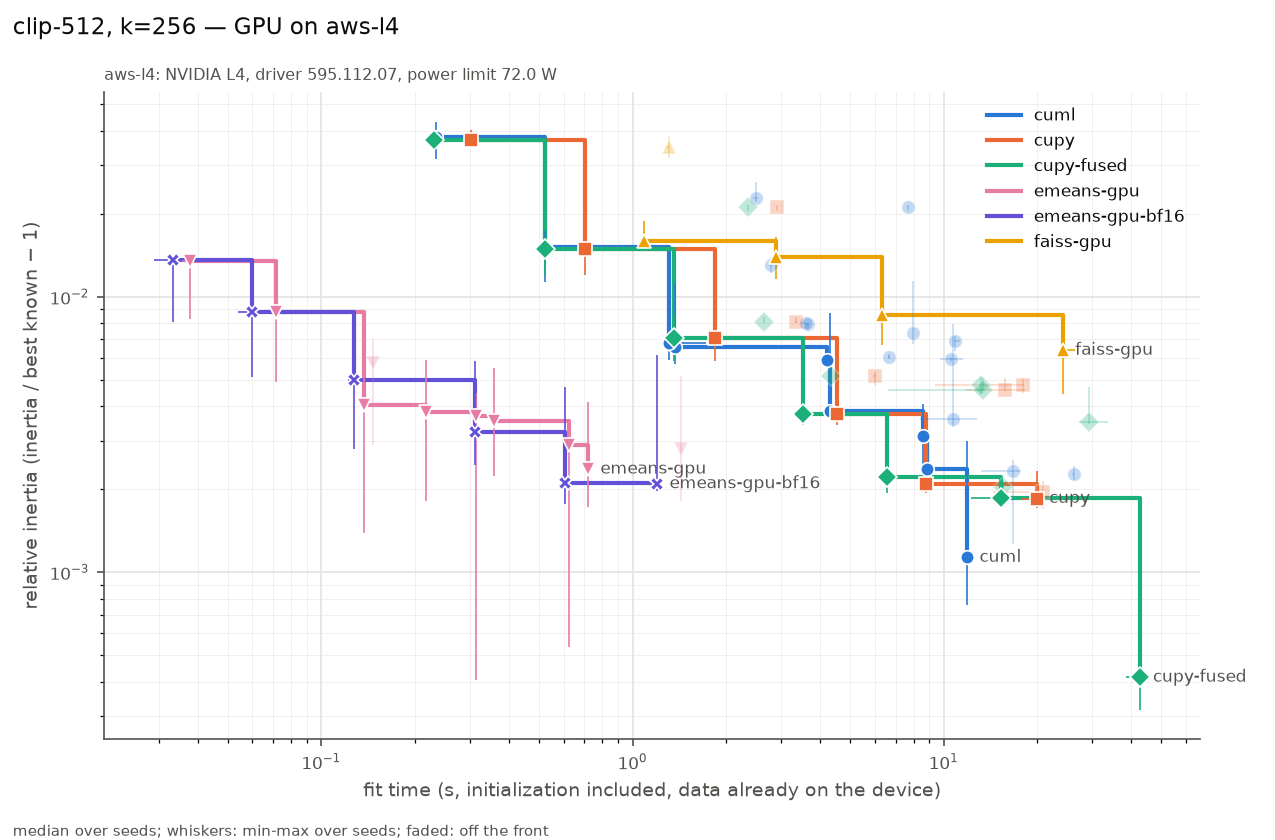

Data behind this chart, as committed beside it:
series, settings, on_front, fit_s, fit_s_min, fit_s_max, rel, rel_min, rel_max, n_seeds, n_iter_median, n_empty_max, peak_mem_mb_median, gpu_sm_clock_mean
cuml, init=random max_iter=3 n_init=1 oversamp…, True, 0.2338, 0.2292, 0.2352, 0.03819, 0.03162, 0.04322, 3, 3, 0, 30, 1515
cuml, init=random max_iter=10 n_init=1 oversam…, True, 0.5228, 0.5159, 0.526, 0.01519, 0.01129, 0.01734, 3, 10, 0, 30, 1315
cuml, init=random max_iter=300 n_init=1 oversa…, True, 1.308, 1.306, 1.724, 0.006798, 0.005874, 0.01035, 3, 28, 0, 30, 1197
cuml, init=random max_iter=30 n_init=1 oversam…, True, 1.367, 1.362, 1.369, 0.006589, 0.005721, 0.01121, 3, 30, 0, 30, 1237
cuml, init=scalable-k-means++ max_iter=3 n_ini…, False, 2.496, 2.444, 2.526, 0.02284, 0.02218, 0.02605, 3, 3, 0, 60, 1326
cuml, init=scalable-k-means++ max_iter=10 n_in…, False, 2.794, 2.742, 2.836, 0.0131, 0.01222, 0.01398, 3, 10, 0, 60, 1297
cuml, init=scalable-k-means++ max_iter=300 n_i…, False, 3.601, 3.453, 3.619, 0.008049, 0.007711, 0.008061, 3, 29, 0, 60, 1274
cuml, init=scalable-k-means++ max_iter=30 n_in…, False, 3.661, 3.609, 3.698, 0.007987, 0.007507, 0.008012, 3, 30, 0, 62, 1268
cuml, init=random max_iter=300 n_init=3 oversa…, True, 4.212, 4.051, 4.278, 0.005878, 0.005615, 0.006678, 3, 29, 0, 30, 1175
cuml, init=random max_iter=100 n_init=1 oversa…, True, 4.327, 4.305, 4.33, 0.003837, 0.003739, 0.008709, 3, 100, 0, 30, 1199
cuml, init=scalable-k-means++ max_iter=100 n_i…, False, 6.657, 6.616, 6.704, 0.006024, 0.005957, 0.006189, 3, 100, 0, 60, 1219
cuml, init=k-means++ max_iter=3 n_init=1 overs…, False, 7.653, 7.632, 7.665, 0.02112, 0.02045, 0.0216, 3, 3, 0, 70, 1228
cuml, init=k-means++ max_iter=10 n_init=1 over…, False, 7.976, 7.946, 7.994, 0.007361, 0.006765, 0.01142, 3, 10, 0, 70, 1221
cuml, init=k-means++ max_iter=300 n_init=1 ove…, True, 8.559, 8.554, 8.855, 0.003135, 0.002351, 0.004087, 3, 23, 0, 70, 1209
cuml, init=k-means++ max_iter=30 n_init=1 over…, True, 8.857, 8.839, 8.858, 0.002366, 0.002298, 0.002486, 3, 30, 0, 70, 1210
cuml, init=scalable-k-means++ max_iter=300 n_i…, False, 10.59, 9.759, 11.51, 0.005938, 0.005797, 0.006039, 3, 191, 0, 60, 1191
cuml, init=random max_iter=300 n_init=1 oversa…, False, 10.7, 8.407, 12.83, 0.003587, 0.003359, 0.007987, 3, 248, 0, 30, 1176
cuml, init=scalable-k-means++ max_iter=300 n_i…, False, 10.83, 10.78, 11.26, 0.006934, 0.006358, 0.007207, 3, 31, 0, 60, 1251
cuml, init=k-means++ max_iter=100 n_init=1 ove…, True, 11.88, 11.86, 11.89, 0.001132, 0.0007581, 0.003003, 3, 100, 0, 70, 1196
cuml, init=k-means++ max_iter=300 n_init=1 ove…, False, 16.66, 13.21, 17.65, 0.002324, 0.00126, 0.002553, 3, 210, 0, 70, 1181
cuml, init=k-means++ max_iter=300 n_init=3 ove…, False, 26.17, 25.78, 26.23, 0.002271, 0.002167, 0.002439, 3, 27, 0, 70, 1198
cupy, init=random max_iter=3 n_init=1 tol=1e-0…, True, 0.3032, 0.3019, 0.3064, 0.03716, 0.03519, 0.04021, 3, 3, 0, 4182, 1314
cupy, init=random max_iter=10 n_init=1 tol=1e-…, True, 0.7026, 0.7004, 0.7046, 0.01495, 0.01197, 0.0163, 3, 10, 0, 4182, 944
cupy, init=random max_iter=30 n_init=1 tol=1e-…, True, 1.839, 1.839, 1.879, 0.00708, 0.005826, 0.008486, 3, 30, 0, 4182, 872.2
cupy, init=k-means++ max_iter=3 n_init=1 tol=1…, False, 2.919, 2.918, 2.922, 0.02121, 0.02042, 0.02146, 3, 3, 0, 5870, 1087
cupy, init=k-means++ max_iter=10 n_init=1 tol=…, False, 3.346, 3.339, 3.369, 0.008105, 0.008019, 0.008474, 3, 10, 0, 5870, 1032
cupy, init=k-means++ max_iter=30 n_init=1 tol=…, True, 4.554, 4.525, 4.56, 0.003751, 0.003416, 0.003995, 3, 30, 0, 5870, 960
cupy, init=random max_iter=100 n_init=1 tol=1e…, False, 6.029, 5.924, 6.045, 0.005143, 0.004788, 0.005337, 3, 100, 0, 4182, 799.7
cupy, init=k-means++ max_iter=100 n_init=1 tol…, True, 8.794, 8.734, 8.818, 0.002091, 0.001939, 0.002454, 3, 100, 0, 5870, 859.5
cupy, init=random max_iter=300 n_init=1 tol=0.…, False, 15.76, 11.78, 18.26, 0.004578, 0.004536, 0.005061, 3, 258, 0, 4182, 765.2
cupy, init=random max_iter=300 n_init=1 tol=1e…, False, 18.03, 9.381, 18.07, 0.004791, 0.004478, 0.005089, 3, 300, 0, 4182, 777.3
cupy, init=k-means++ max_iter=300 n_init=1 tol…, True, 19.88, 17.91, 20.88, 0.001851, 0.001704, 0.002333, 3, 281, 0, 5870, 788.3
cupy, init=k-means++ max_iter=300 n_init=1 tol…, False, 20.85, 14.41, 20.9, 0.00195, 0.001697, 0.002141, 3, 300, 0, 5870, 792.6
cupy-fused, init=random max_iter=3 n_init=1 tol=1e-0…, True, 0.2301, 0.2289, 0.2404, 0.03716, 0.0352, 0.04021, 3, 3, 0, 1958, 1291
cupy-fused, init=random max_iter=10 n_init=1 tol=1e-…, True, 0.5227, 0.5111, 0.5231, 0.01496, 0.01196, 0.0163, 3, 10, 0, 1958, 1117
cupy-fused, init=random max_iter=30 n_init=1 tol=1e-…, True, 1.361, 1.357, 1.364, 0.00707, 0.005834, 0.008535, 3, 30, 0, 1958, 964
cupy-fused, init=k-means++ max_iter=3 n_init=1 tol=1…, False, 2.342, 2.342, 2.35, 0.02121, 0.02042, 0.02146, 3, 3, 0, 1958, 1330
cupy-fused, init=k-means++ max_iter=10 n_init=1 tol=…, False, 2.643, 2.643, 2.644, 0.008106, 0.008021, 0.008476, 3, 10, 0, 1958, 1270
cupy-fused, init=k-means++ max_iter=30 n_init=1 tol=…, True, 3.525, 3.52, 3.529, 0.003745, 0.003418, 0.003993, 3, 30, 0, 1958, 1159
cupy-fused, init=random max_iter=100 n_init=1 tol=1e…, False, 4.338, 4.315, 4.349, 0.005145, 0.004808, 0.005243, 3, 100, 0, 1958, 898
cupy-fused, init=k-means++ max_iter=100 n_init=1 tol…, True, 6.584, 6.573, 6.596, 0.002224, 0.001943, 0.002441, 3, 100, 0, 1958, 1011
cupy-fused, init=random max_iter=300 n_init=1 tol=1e…, False, 13.17, 13.12, 13.21, 0.00477, 0.004466, 0.005088, 3, 300, 0, 1958, 861.1
cupy-fused, init=random max_iter=300 n_init=1 tol=0.…, False, 13.35, 6.629, 13.39, 0.004588, 0.004578, 0.00509, 3, 300, 0, 1958, 846.9
cupy-fused, init=k-means++ max_iter=300 n_init=1 tol…, True, 15.23, 12.21, 15.44, 0.001851, 0.001849, 0.002152, 3, 294, 0, 1958, 916.7
cupy-fused, init=k-means++ max_iter=300 n_init=1 tol…, False, 15.55, 15.53, 15.57, 0.002041, 0.001826, 0.002112, 3, 300, 0, 1958, 898.5
cupy-fused, init=random max_iter=300 n_init=3 tol=0.…, False, 29.39, 27.21, 33.7, 0.003503, 0.003464, 0.004699, 3, 213, 0, 3912, 829.9
cupy-fused, init=k-means++ max_iter=300 n_init=3 tol…, True, 42.88, 38.57, 46.03, 0.0004152, 0.0003166, 0.001246, 3, 300, 0, 3912, 915
emeans-gpu, alpha0=None batch_law=auto batch_size=No…, True, 0.03775, 0.03556, 0.03874, 0.01347, 0.008328, 0.01417, 3, 62, 0, 76, 1727
emeans-gpu, alpha0=None batch_law=auto batch_size=No…, True, 0.07158, 0.06876, 0.07301, 0.008822, 0.004898, 0.01024, 3, 62, 0, 158, 1620
emeans-gpu, alpha0=None batch_law=quality batch_size…, True, 0.1369, 0.1366, 0.1371, 0.004032, 0.001385, 0.005189, 3, 490, 0, 96, 1729
emeans-gpu, alpha0=None batch_law=auto batch_size=No…, False, 0.1465, 0.1445, 0.1469, 0.005751, 0.00289, 0.00703, 3, 62, 0, 254, 1525
emeans-gpu, alpha0=None batch_law=auto batch_size=No…, True, 0.2166, 0.2147, 0.2172, 0.003807, 0.001812, 0.0059, 3, 93, 0, 254, 1506
emeans-gpu, alpha0=None batch_law=quality batch_size…, True, 0.3145, 0.3138, 0.3229, 0.003689, 0.0004047, 0.004475, 3, 615, 0, 112, 1505
emeans-gpu, alpha0=None batch_law=auto batch_size=No…, True, 0.3598, 0.355, 0.3663, 0.003542, 0.002229, 0.00552, 3, 80, 0, 448, 1366
emeans-gpu, alpha0=None batch_law=quality batch_size…, True, 0.6246, 0.6178, 0.625, 0.002898, 0.0005353, 0.003336, 3, 1230, 0, 112, 1453
emeans-gpu, alpha0=None batch_law=auto batch_size=No…, True, 0.7187, 0.717, 0.7242, 0.002364, 0.001731, 0.004155, 3, 160, 0, 448, 1289
emeans-gpu, alpha0=None batch_law=auto batch_size=No…, False, 1.431, 1.431, 1.438, 0.002796, 0.001814, 0.005165, 3, 160, 0, 836, 1248
emeans-gpu-bf16, alpha0=None batch_law=auto batch_size=No…, True, 0.03324, 0.02898, 0.03378, 0.01364, 0.008104, 0.0137, 3, 62, 0, 98, 1818
emeans-gpu-bf16, alpha0=None batch_law=auto batch_size=No…, True, 0.05989, 0.05382, 0.06017, 0.008811, 0.005118, 0.0103, 3, 62, 0, 176, 1800
emeans-gpu-bf16, alpha0=None batch_law=auto batch_size=No…, True, 0.1272, 0.1221, 0.1279, 0.004971, 0.002804, 0.007086, 3, 62, 0, 320, 1767
... 8 more rows
